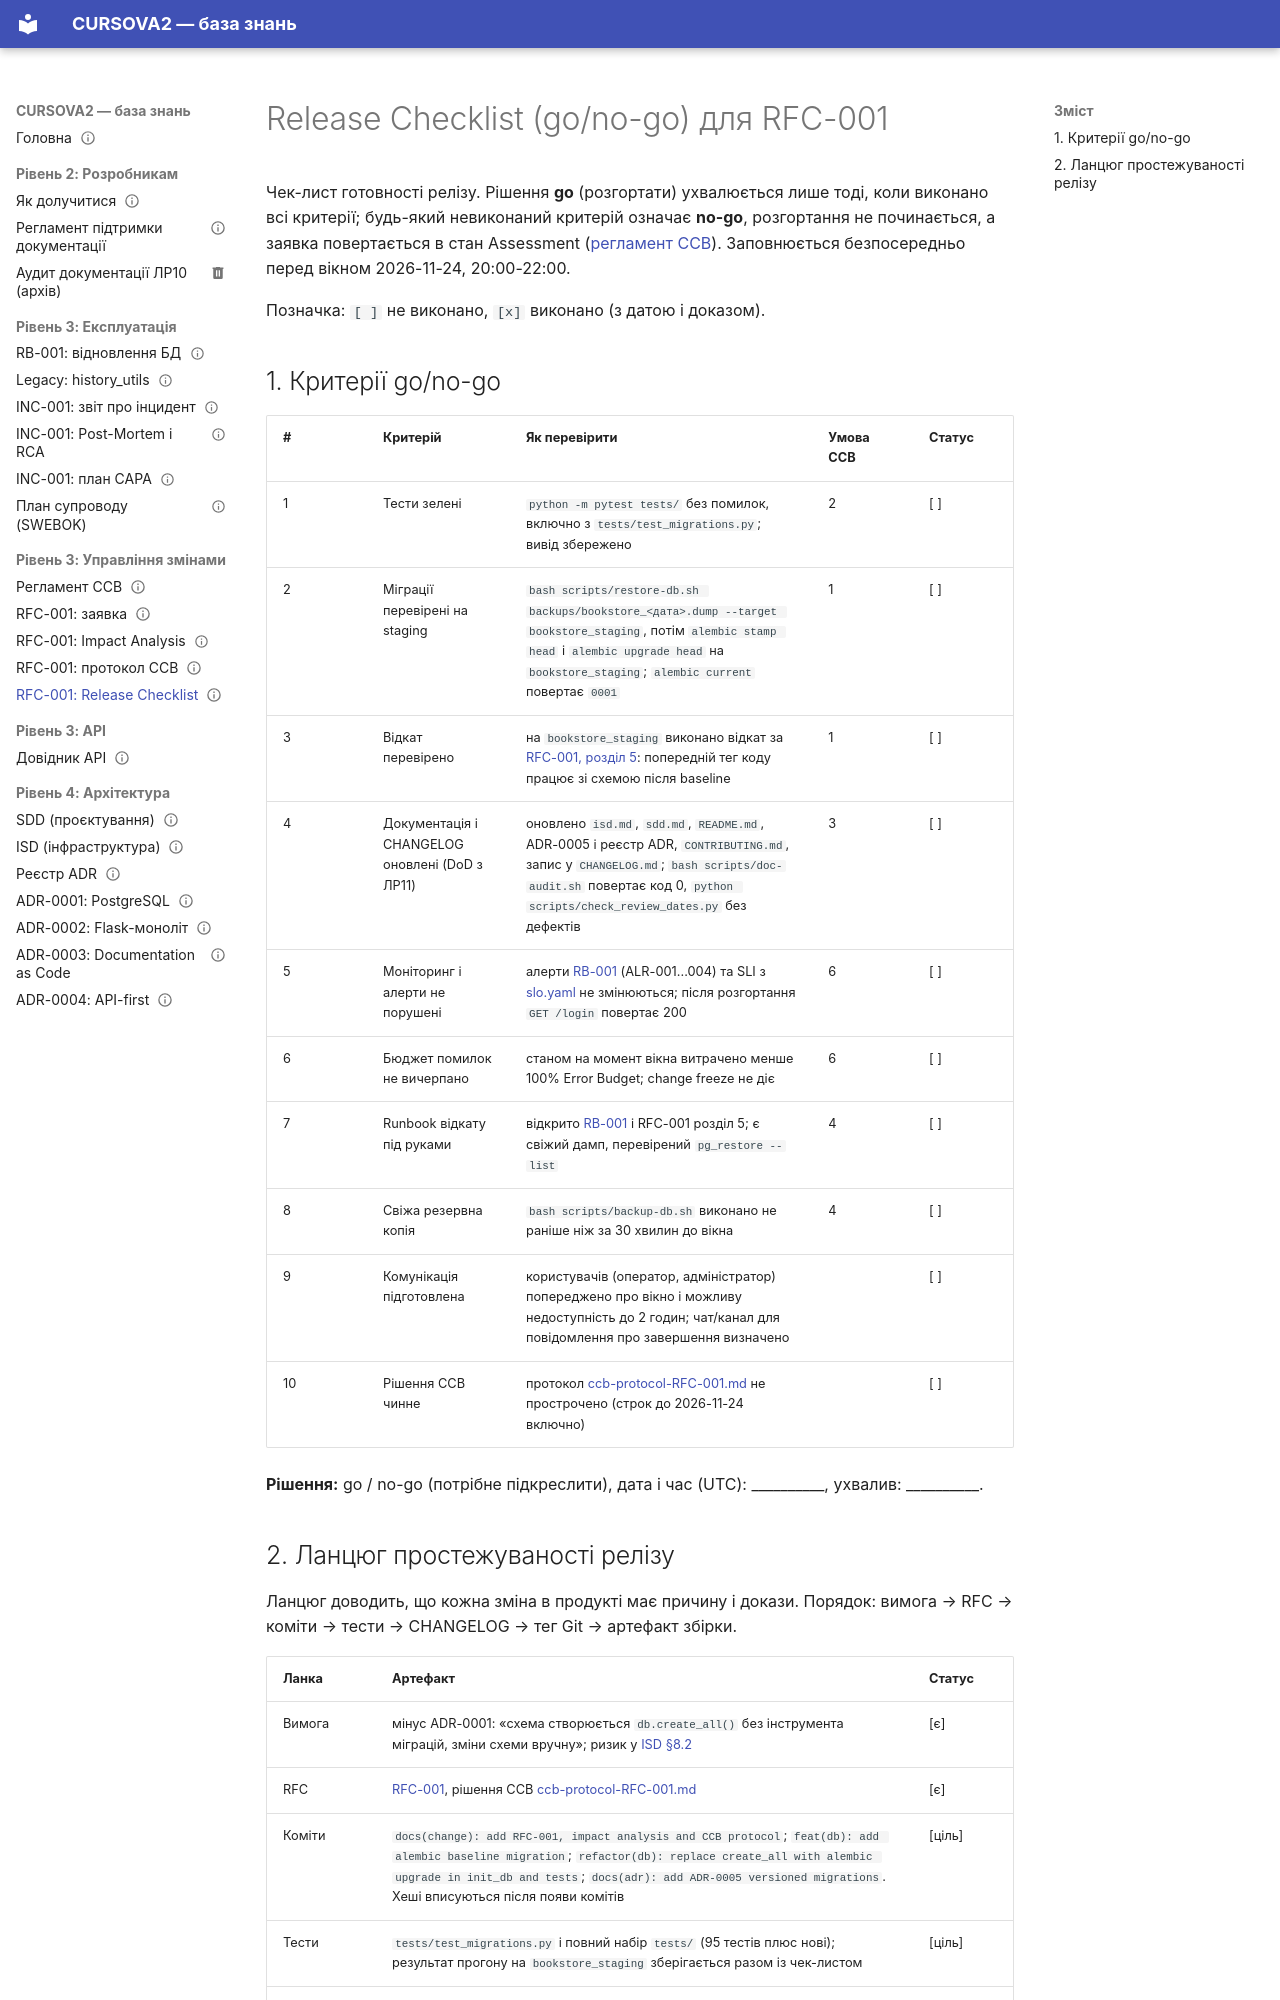

repository: mariia-hutsuliak-labs/CURSOVA2 · page: change-management/release-checklist-RFC-001/index.html · generator: mkdocs

---
owner: Mariia Hutsuliak
status: draft
review_date: 2027-02-15
tags: [change-management, release]
---

# Release Checklist (go/no-go) для RFC-001

Чек-лист готовності релізу. Рішення **go** (розгортати) ухвалюється лише тоді, коли виконано всі критерії; будь-який невиконаний критерій означає **no-go**, розгортання не починається, а заявка повертається в стан Assessment ([регламент CCB](ccb-charter.md)). Заповнюється безпосередньо перед вікном 2026-11-24, 20:00-22:00.

Позначка: `[ ]` не виконано, `[x]` виконано (з датою і доказом).

## 1. Критерії go/no-go

| # | Критерій | Як перевірити | Умова CCB | Статус |
|---|---|---|---|---|
| 1 | Тести зелені | `python -m pytest tests/` без помилок, включно з `tests/test_migrations.py`; вивід збережено | 2 | [ ] |
| 2 | Міграції перевірені на staging | `bash scripts/restore-db.sh backups/bookstore_<дата>.dump --target bookstore_staging`, потім `alembic stamp head` і `alembic upgrade head` на `bookstore_staging`; `alembic current` повертає `0001` | 1 | [ ] |
| 3 | Відкат перевірено | на `bookstore_staging` виконано відкат за [RFC-001, розділ 5](RFC-001.md): попередній тег коду працює зі схемою після baseline | 1 | [ ] |
| 4 | Документація і CHANGELOG оновлені (DoD з ЛР11) | оновлено `isd.md`, `sdd.md`, `README.md`, ADR-0005 і реєстр ADR, `CONTRIBUTING.md`, запис у `CHANGELOG.md`; `bash scripts/doc-audit.sh` повертає код 0, `python scripts/check_review_dates.py` без дефектів | 3 | [ ] |
| 5 | Моніторинг і алерти не порушені | алерти [RB-001](../runbooks/RB-001.md) (ALR-001...004) та SLI з [slo.yaml](../slo.yaml) не змінюються; після розгортання `GET /login` повертає 200 | 6 | [ ] |
| 6 | Бюджет помилок не вичерпано | станом на момент вікна витрачено менше 100% Error Budget; change freeze не діє | 6 | [ ] |
| 7 | Runbook відкату під руками | відкрито [RB-001](../runbooks/RB-001.md) і RFC-001 розділ 5; є свіжий дамп, перевірений `pg_restore --list` | 4 | [ ] |
| 8 | Свіжа резервна копія | `bash scripts/backup-db.sh` виконано не раніше ніж за 30 хвилин до вікна | 4 | [ ] |
| 9 | Комунікація підготовлена | користувачів (оператор, адміністратор) попереджено про вікно і можливу недоступність до 2 годин; чат/канал для повідомлення про завершення визначено | | [ ] |
| 10 | Рішення CCB чинне | протокол [ccb-protocol-RFC-001.md](ccb-protocol-RFC-001.md) не прострочено (строк до 2026-11-24 включно) | | [ ] |

**Рішення:** go / no-go (потрібне підкреслити), дата і час (UTC): __________, ухвалив: __________.
